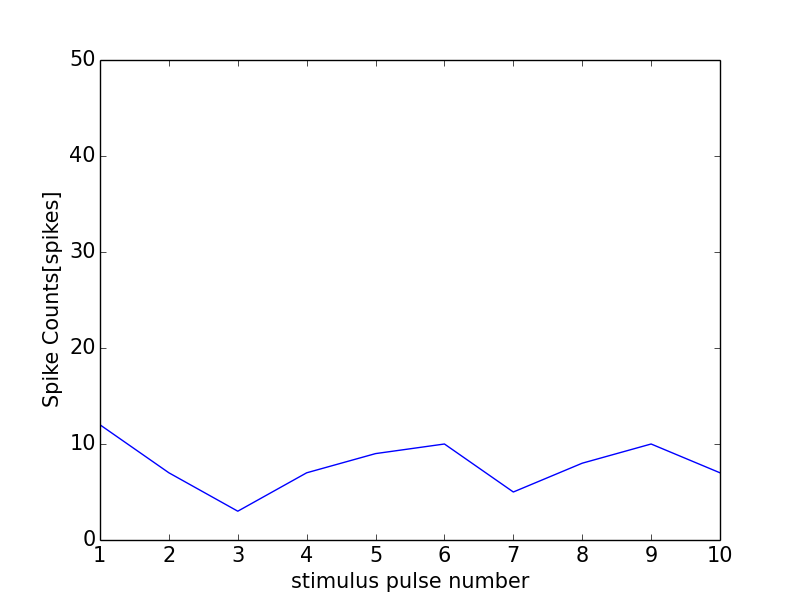

The file beside this chart, header and first rows:
0, 0.0
0, 0
1, 12
2, 7
3, 3
4, 7
5, 9
6, 10
7, 5
8, 8
9, 10
10, 7
11, 1
